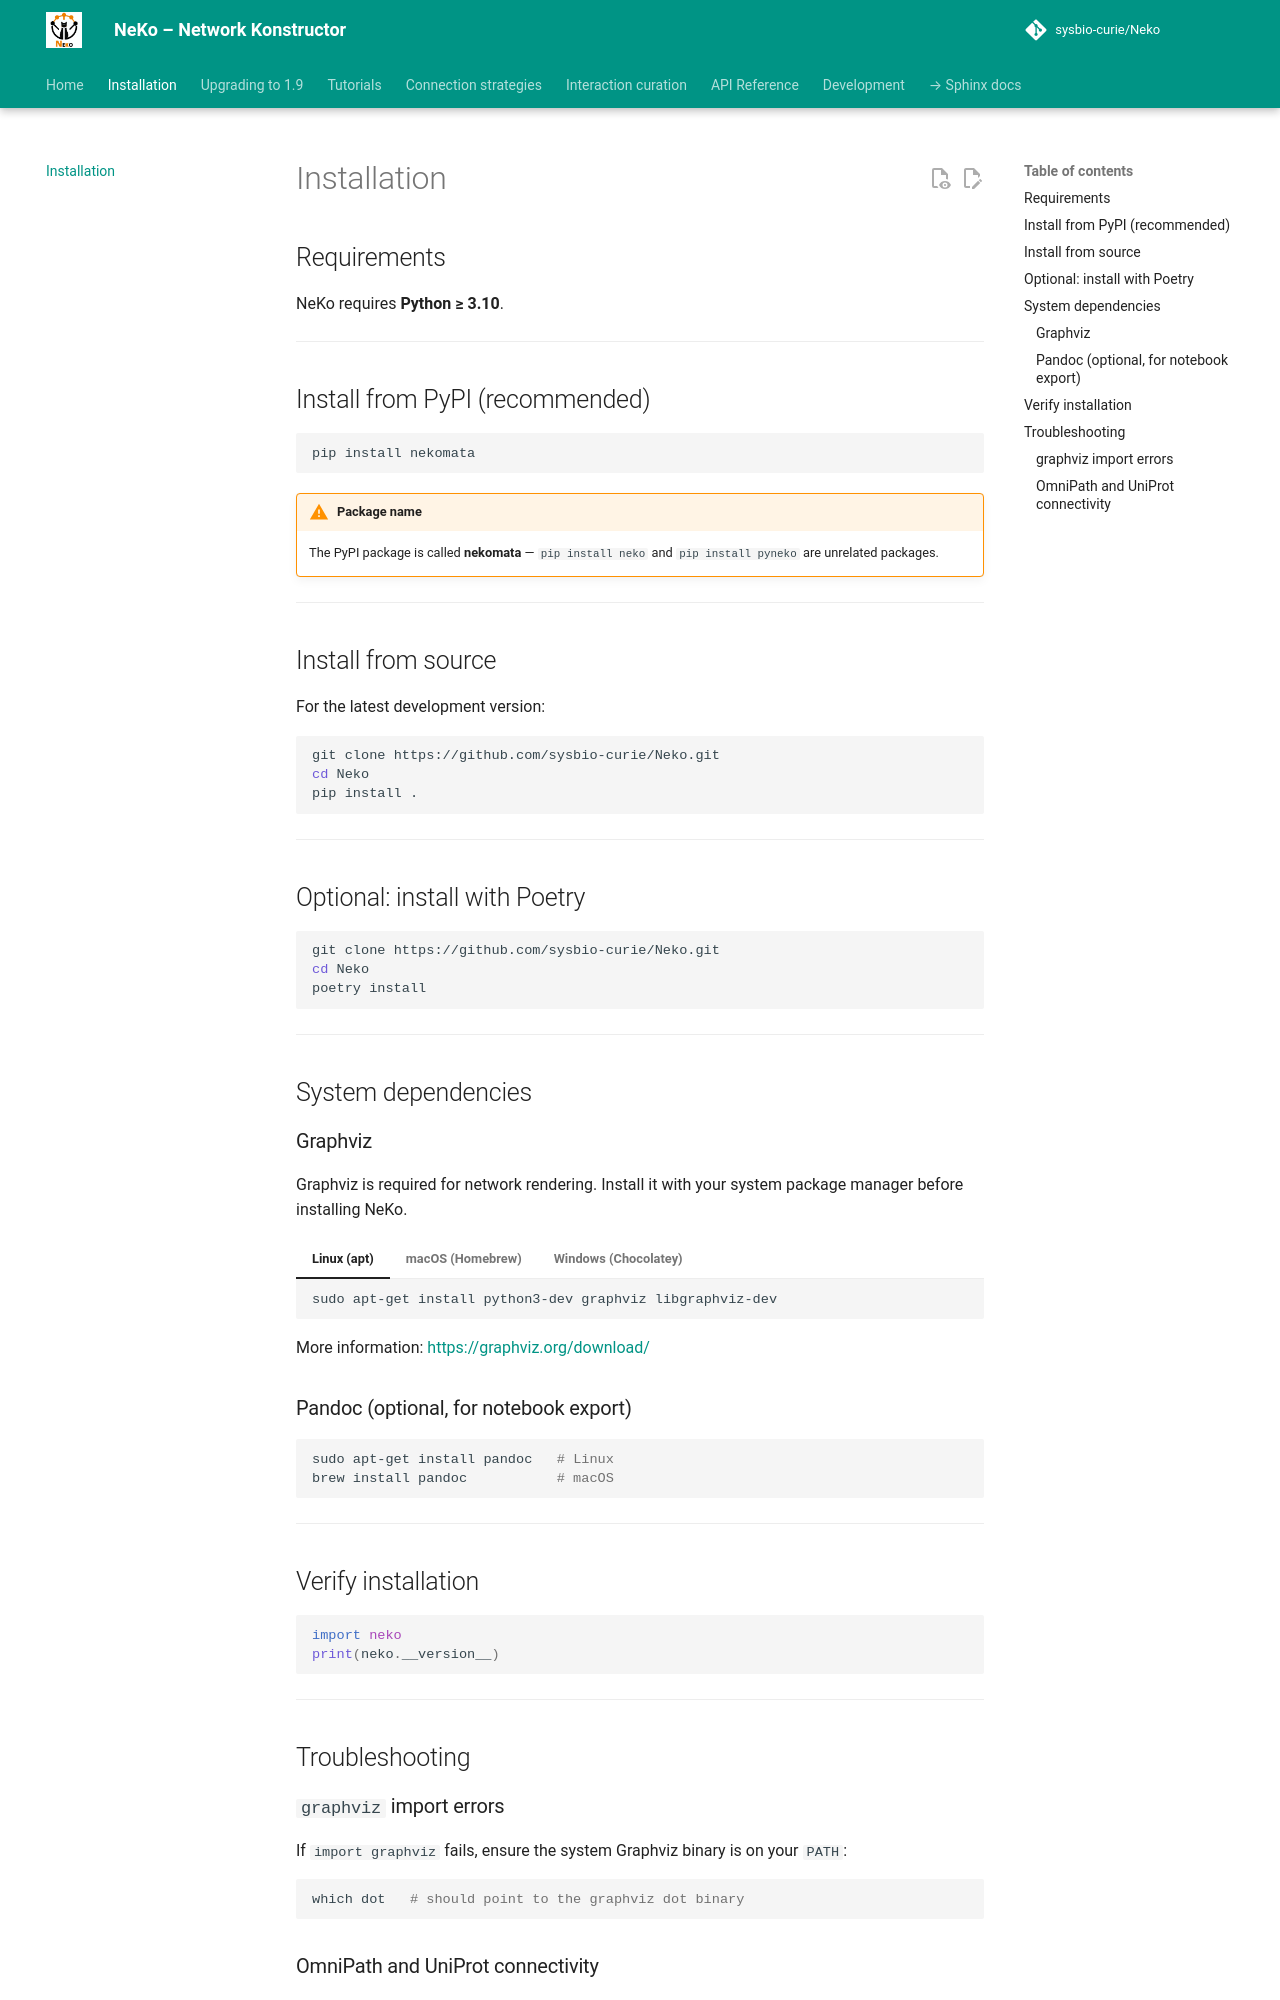

repository: sysbio-curie/Neko · page: installation/index.html · generator: mkdocs

# Installation

## Requirements

NeKo requires **Python ≥ 3.10**.

---

## Install from PyPI (recommended)

```bash
pip install nekomata
```

!!! warning "Package name"
    The PyPI package is called **nekomata** — `pip install neko` and `pip install pyneko` are unrelated packages.

---

## Install from source

For the latest development version:

```bash
git clone https://github.com/sysbio-curie/Neko.git
cd Neko
pip install .
```

---

## Optional: install with Poetry

```bash
git clone https://github.com/sysbio-curie/Neko.git
cd Neko
poetry install
```

---

## System dependencies

### Graphviz

Graphviz is required for network rendering. Install it with your system package manager before installing NeKo.

=== "Linux (apt)"

    ```bash
    sudo apt-get install python3-dev graphviz libgraphviz-dev
    ```

=== "macOS (Homebrew)"

    ```bash
    brew install graphviz
    ```

=== "Windows (Chocolatey)"

    ```bash
    choco install graphviz
    ```

More information: <https://graphviz.org/download/>

### Pandoc (optional, for notebook export)

```bash
sudo apt-get install pandoc   # Linux
brew install pandoc           # macOS
```

---

## Verify installation

```python
import neko
print(neko.__version__)
```

---

## Troubleshooting

### `graphviz` import errors

If `import graphviz` fails, ensure the system Graphviz binary is on your `PATH`:

```bash
which dot   # should point to the graphviz dot binary
```
